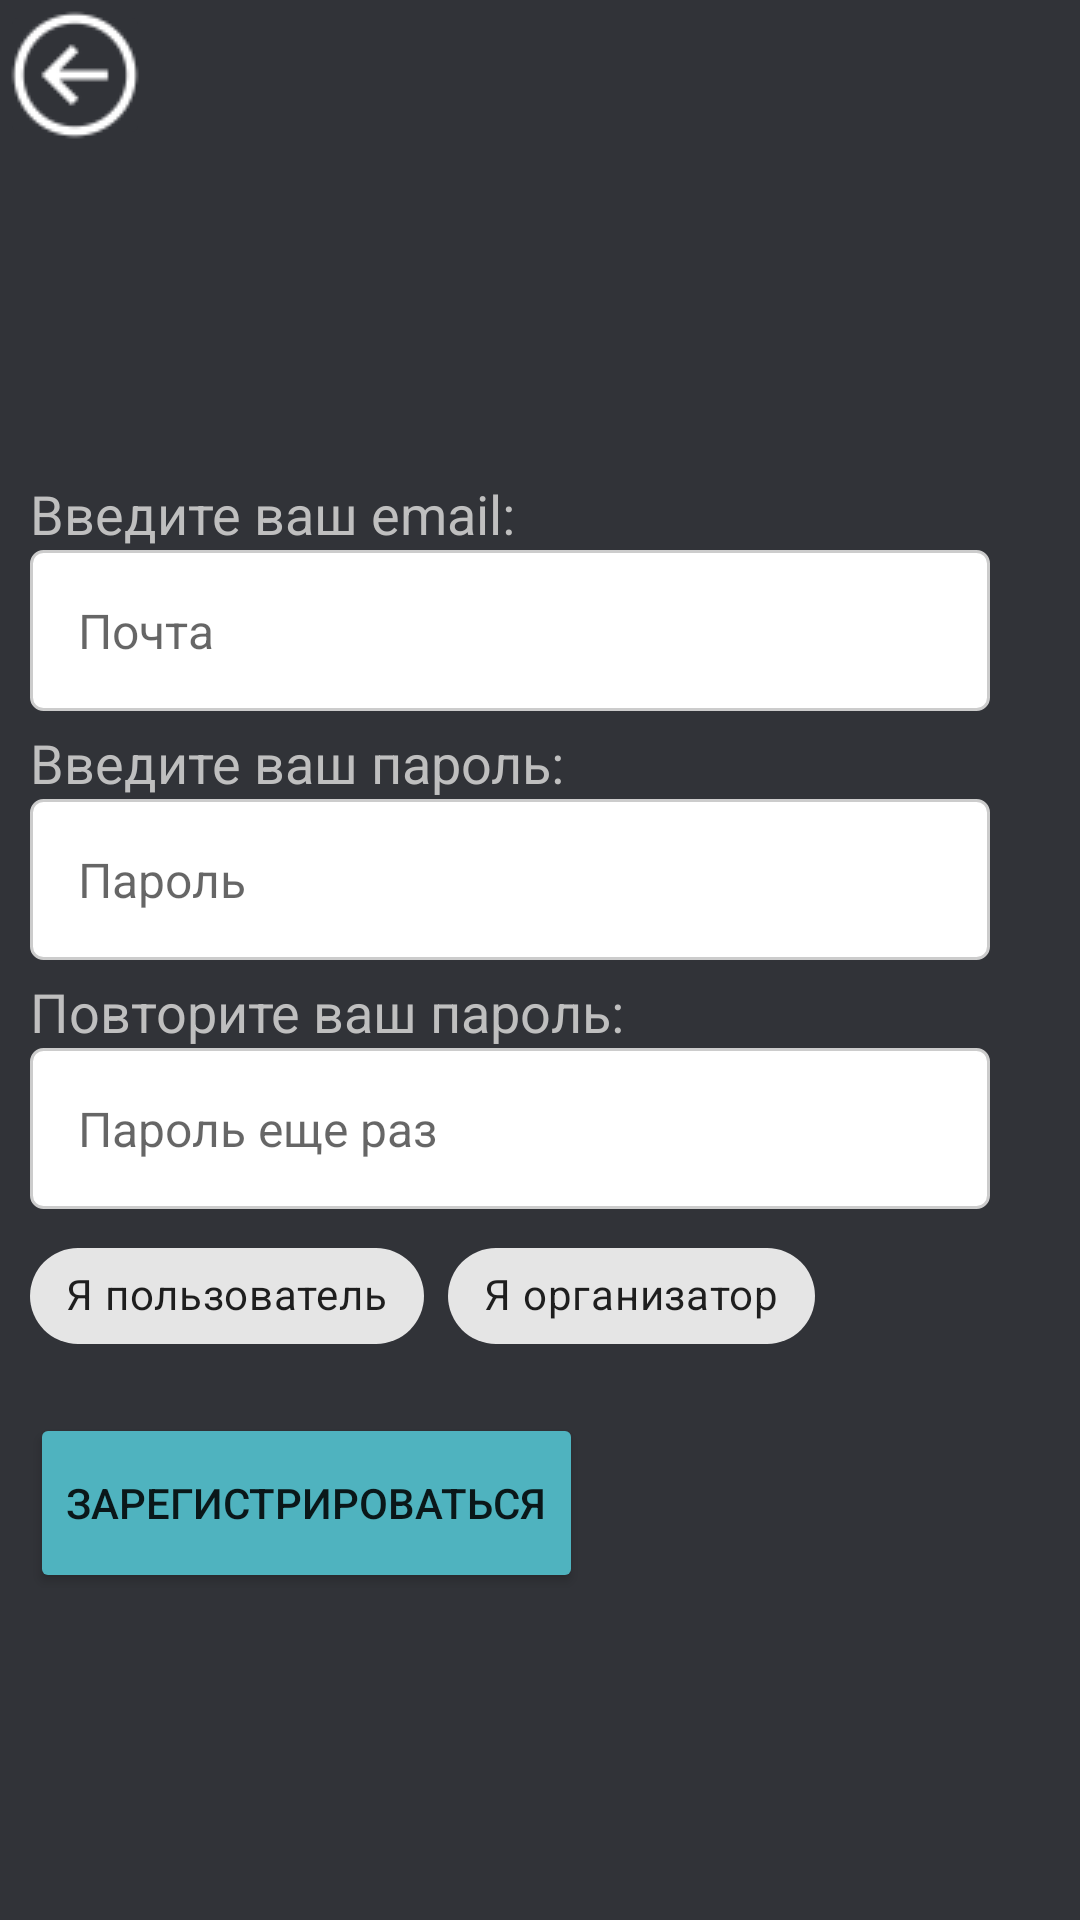

Produce the Android XML layout that renders to this screen, including the resource entries it uses.
<!-- AndroidManifest.xml: application theme AppTheme -->
<!-- res/layout/register_fragment.xml -->
<?xml version="1.0" encoding="utf-8"?>
<FrameLayout xmlns:android="http://schemas.android.com/apk/res/android"
    xmlns:app="http://schemas.android.com/apk/res-auto"
    xmlns:tools="http://schemas.android.com/tools"
    android:layout_width="match_parent"
    android:layout_height="match_parent"
    android:background="#313338"
    tools:context=".view.fragments.RegisterFragment">

    <LinearLayout
        android:id="@+id/register_fragment_main_layout"
        android:layout_width="match_parent"
        android:layout_height="match_parent"
        android:orientation="vertical">

        <ImageButton
            android:id="@+id/register_fragment_go_back_button"
            android:layout_width="50dp"
            android:layout_height="50dp"
            android:layout_gravity="start"
            android:backgroundTint="#313338"
            android:src="@drawable/go_back"
            app:tint="#FFFFFF" />

        <LinearLayout
            android:id="@+id/register_fragment_registration_layout"
            android:layout_width="match_parent"
            android:layout_height="match_parent"
            android:layout_marginStart="10dp"
            android:gravity="center"
            android:orientation="vertical">

            <TextView
                android:id="@+id/register_fragment_email_tittle"
                android:layout_width="match_parent"
                android:layout_height="wrap_content"
                android:text="Введите ваш email:"
                android:textColor="#BFBFBF"
                android:textSize="18sp" />

            <EditText
                android:id="@+id/register_fragment_email_input"
                android:layout_width="320dp"
                android:layout_height="wrap_content"
                android:layout_gravity="start"
                android:layout_marginBottom="5dp"
                android:background="@drawable/edittext_background"
                android:hint="Почта"
                android:inputType="textEmailAddress"
                android:padding="16dp"
                android:textColor="#000000"
                android:textSize="16sp" />

            <TextView
                android:id="@+id/register_fragment_password_tittle"
                android:layout_width="match_parent"
                android:layout_height="wrap_content"
                android:text="Введите ваш пароль:"
                android:textColor="#BFBFBF"
                android:textSize="18sp" />

            <EditText
                android:id="@+id/register_fragment_password_input"
                android:layout_width="320dp"
                android:layout_height="wrap_content"
                android:layout_gravity="start"
                android:layout_marginBottom="5dp"
                android:background="@drawable/edittext_background"
                android:hint="Пароль"
                android:inputType="textPassword"
                android:padding="16dp"
                android:textColor="#000000"
                android:textSize="16sp" />

            <TextView
                android:id="@+id/register_fragment_password_tittle_repeat"
                android:layout_width="match_parent"
                android:layout_height="wrap_content"
                android:text="Повторите ваш пароль:"
                android:textColor="#BFBFBF"
                android:textSize="18sp" />

            <EditText
                android:id="@+id/register_fragment_password_input_repeat"
                android:layout_width="320dp"
                android:layout_height="wrap_content"
                android:layout_gravity="start"
                android:layout_marginBottom="5dp"
                android:background="@drawable/edittext_background"
                android:hint="Пароль еще раз"
                android:inputType="textPassword"
                android:padding="16dp"
                android:textColor="#000000"
                android:textSize="16sp" />

            <LinearLayout
                android:id="@+id/register_fragment_organizer_layout"
                android:layout_width="match_parent"
                android:layout_height="wrap_content"
                android:orientation="vertical"
                android:visibility="gone">

                <TextView
                    android:id="@+id/register_fragment_organization_name_tittle"
                    android:layout_width="match_parent"
                    android:layout_height="wrap_content"
                    android:text="Введите название вашей организации:"
                    android:textColor="#BFBFBF"
                    android:textSize="18sp" />

                <EditText
                    android:id="@+id/register_fragment_organization_name_input"
                    android:layout_width="320dp"
                    android:layout_height="wrap_content"
                    android:layout_gravity="start"
                    android:layout_marginBottom="5dp"
                    android:background="@drawable/edittext_background"
                    android:hint="Название организации"
                    android:inputType="text"
                    android:padding="16dp"
                    android:textColor="#000000"
                    android:textSize="16sp" />

                <TextView
                    android:id="@+id/register_fragment_contact_person_tittle"
                    android:layout_width="match_parent"
                    android:layout_height="wrap_content"
                    android:text="Введите ваше ФИО:"
                    android:textColor="#BFBFBF"
                    android:textSize="18sp" />

                <EditText
                    android:id="@+id/register_fragment_Contact_person_input"
                    android:layout_width="320dp"
                    android:layout_height="wrap_content"
                    android:layout_gravity="start"
                    android:layout_marginBottom="5dp"
                    android:background="@drawable/edittext_background"
                    android:hint="ФИО"
                    android:inputType="text"
                    android:padding="16dp"
                    android:textColor="#000000"
                    android:textSize="16sp" />

                <TextView
                    android:id="@+id/register_fragment_organization_phone_tittle"
                    android:layout_width="match_parent"
                    android:layout_height="wrap_content"
                    android:text="Введите телефон вашей организации:"
                    android:textColor="#BFBFBF"
                    android:textSize="18sp" />

                <EditText
                    android:id="@+id/register_fragment_organization_phone_input"
                    android:layout_width="320dp"
                    android:layout_height="wrap_content"
                    android:layout_gravity="start"
                    android:layout_marginBottom="5dp"
                    android:background="@drawable/edittext_background"
                    android:hint="Телефон организации"
                    android:inputType="phone"
                    android:padding="16dp"
                    android:textColor="#000000"
                    android:textSize="16sp" />
            </LinearLayout>

            <com.google.android.material.chip.ChipGroup
                android:id="@+id/register_fragment_chip_group"
                android:layout_width="match_parent"
                android:layout_height="wrap_content"
                app:selectionRequired="false"
                app:singleSelection="true">

                <com.google.android.material.chip.Chip
                    android:id="@+id/register_fragment_user_type_chip"
                    android:layout_width="wrap_content"
                    android:layout_height="wrap_content"
                    android:checkable="true"
                    android:text="Я пользователь" />

                <com.google.android.material.chip.Chip
                    android:id="@+id/register_fragment_organaizer_type_chip"
                    android:layout_width="wrap_content"
                    android:layout_height="wrap_content"
                    android:checkable="true"
                    android:text="Я организатор" />
            </com.google.android.material.chip.ChipGroup>

            <Button
                android:id="@+id/register_fragment_register_button"
                android:layout_width="wrap_content"
                android:layout_height="60dp"
                android:layout_gravity="start"
                android:layout_marginTop="15dp"
                android:backgroundTint="#4FB3BF"
                android:text="Зарегистрироваться" />

        </LinearLayout>
    </LinearLayout>

</FrameLayout>
<!-- resources referenced by this layout -->
<resources>
  <!-- drawable edittext_background (drawable) -->
  <shape xmlns:android="http://schemas.android.com/apk/res/android">
      <solid android:color="#FFFFFF" />
      <stroke
          android:width="1dp"
          android:color="#CCCCCC" />
      <corners
          android:radius="4dp" />
  </shape>
  <!-- drawable go_back: png bitmap (drawable, 885 bytes) -->
  <style name="AppTheme" parent="Theme.MaterialComponents.Light.NoActionBar">
          
          <item name="android:statusBarColor">@color/status_bar</item>
      </style>
  <color name="status_bar">#111111</color>
</resources>
